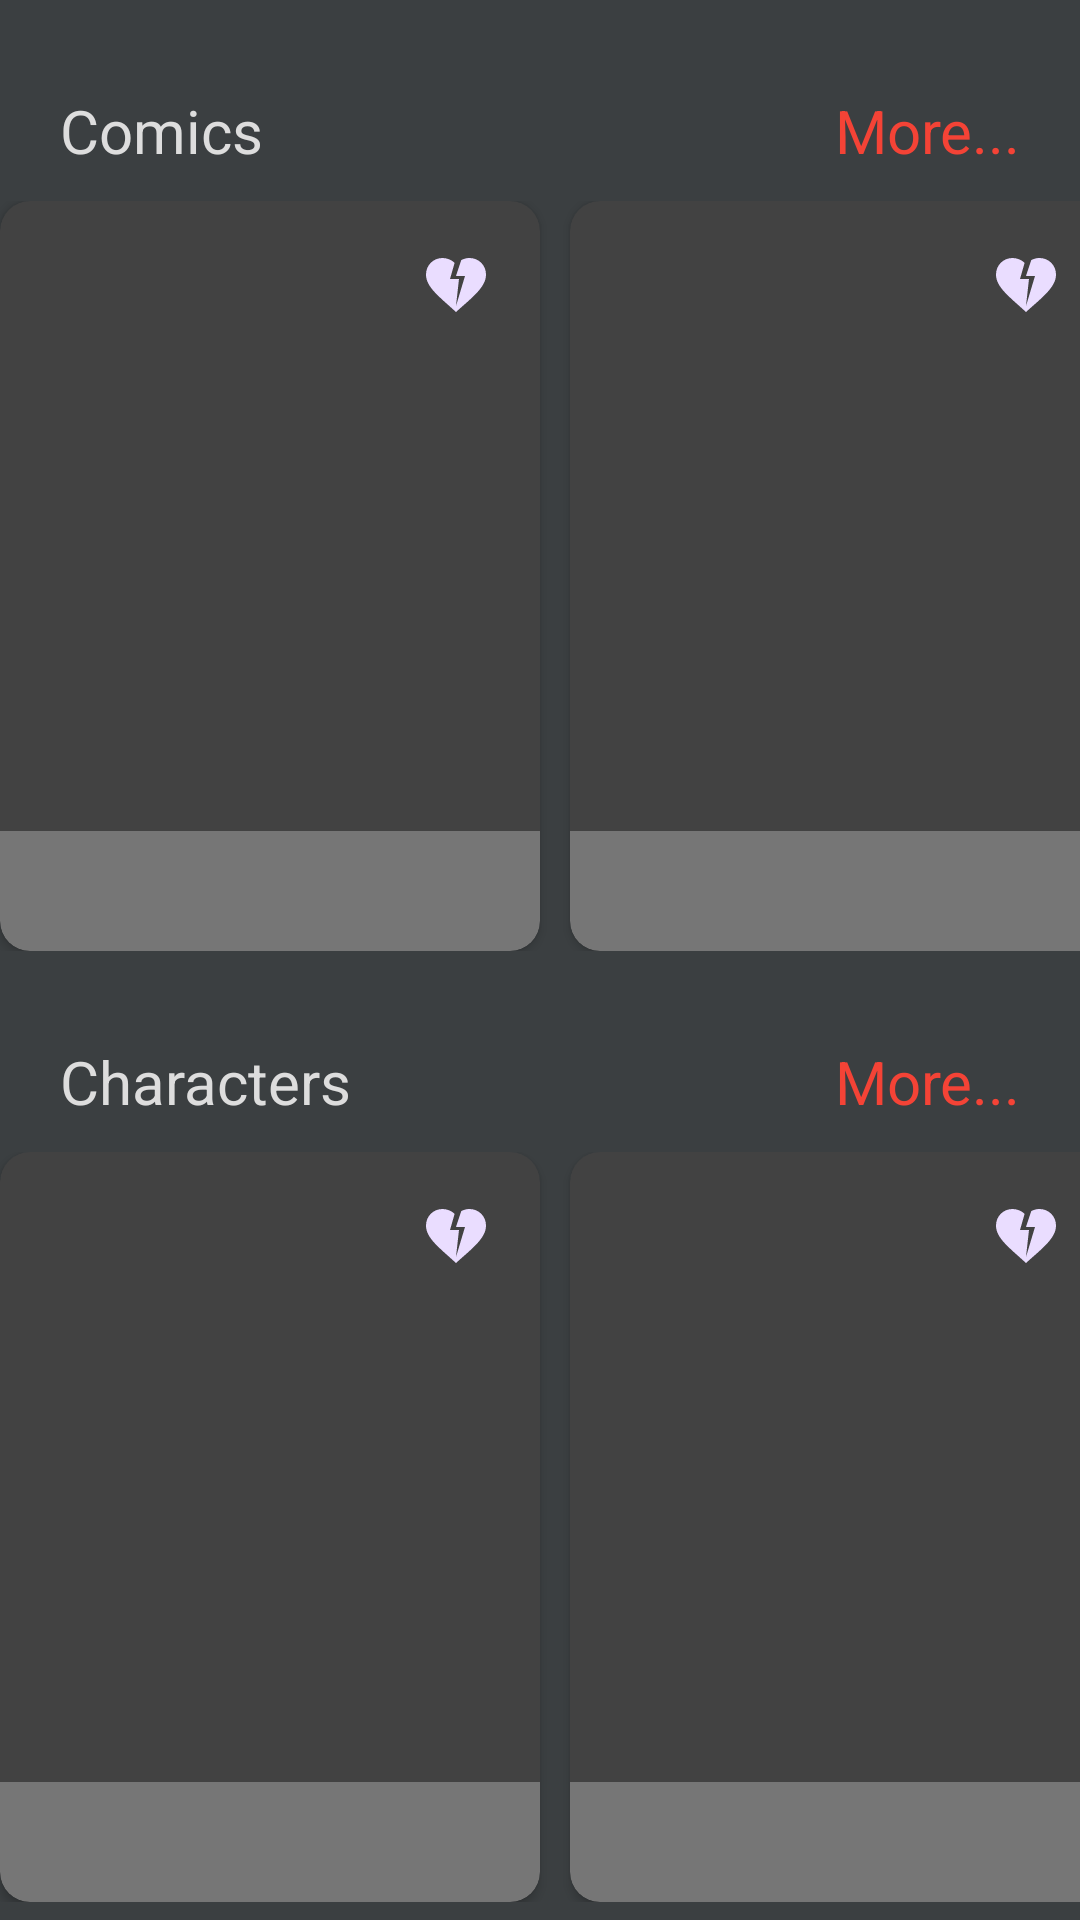

Write the Android layout XML for this screen, with the resource values it uses.
<!-- AndroidManifest.xml: application theme Theme.ComicDev.NoActionBar -->
<!-- res/layout/fragment_favorites.xml -->
<?xml version="1.0" encoding="utf-8"?>
<androidx.constraintlayout.widget.ConstraintLayout xmlns:android="http://schemas.android.com/apk/res/android"
    xmlns:app="http://schemas.android.com/apk/res-auto"
    xmlns:tools="http://schemas.android.com/tools"
    android:layout_width="match_parent"
    android:layout_height="match_parent"
    tools:context=".ui.favorites.FavoritesFragment"
    android:background="@color/grey_background">

    <LinearLayout
        android:id="@+id/text_fav_comics"
        android:layout_width="match_parent"
        android:layout_height="wrap_content"
        app:layout_constraintEnd_toEndOf="parent"
        app:layout_constraintStart_toStartOf="parent"
        app:layout_constraintTop_toTopOf="parent"
        android:layout_marginHorizontal="20dp"
        android:layout_marginTop="30dp">

        <TextView
            android:layout_width="wrap_content"
            android:layout_height="wrap_content"
            android:text="@string/comics"
            android:textColor="@color/light_grey"
            android:textSize="20dp" />
        <TextView
            android:layout_width="match_parent"
            android:layout_height="match_parent"
            android:text="More..."
            android:textAlignment="viewEnd"
            android:textColor="@color/default_red"
            android:textSize="20dp" />
    </LinearLayout>

    <LinearLayout
        android:id="@+id/cards_fav_comics"
        android:layout_width="wrap_content"
        android:layout_height="wrap_content"
        app:layout_constraintEnd_toEndOf="parent"
        app:layout_constraintStart_toStartOf="parent"
        android:layout_marginTop="10dp"
        android:layout_marginHorizontal="20dp"
        app:layout_constraintTop_toBottomOf="@id/text_fav_comics">

        <androidx.cardview.widget.CardView
            android:layout_width="180dp"
            android:layout_height="250dp"
            android:layout_marginEnd="10dp"
            app:cardCornerRadius="10dp">

            <com.google.android.material.floatingactionbutton.FloatingActionButton
                android:layout_width="wrap_content"
                android:layout_height="wrap_content"
                android:backgroundTint="@color/transparent"
                android:src="@drawable/ic_baseline_heart_broken_24"
                android:outlineProvider="none"
                app:fabSize="mini"
                android:layout_gravity="end"/>

            <ImageView
                android:layout_width="match_parent"
                android:layout_height="match_parent"
                app:srcCompat="@drawable/comic_card"/>
        </androidx.cardview.widget.CardView>

        <androidx.cardview.widget.CardView
            android:layout_width="180dp"
            android:layout_height="250dp"
            app:cardCornerRadius="10dp">

            <com.google.android.material.floatingactionbutton.FloatingActionButton
                android:layout_width="wrap_content"
                android:layout_height="wrap_content"
                android:backgroundTint="@color/transparent"
                android:src="@drawable/ic_baseline_heart_broken_24"
                android:outlineProvider="none"
                app:fabSize="mini"
                android:layout_gravity="end"/>

            <ImageView
                android:layout_width="match_parent"
                android:layout_height="match_parent"
                app:srcCompat="@drawable/comic_card"/>
        </androidx.cardview.widget.CardView>
    </LinearLayout>

    <LinearLayout
        android:id="@+id/text_fav_characters"
        android:layout_width="match_parent"
        android:layout_height="wrap_content"
        android:layout_marginHorizontal="20dp"
        android:layout_marginTop="30dp"
        app:layout_constraintTop_toBottomOf="@id/cards_fav_comics">

        <TextView
            android:layout_width="wrap_content"
            android:layout_height="wrap_content"
            android:text="@string/characters"
            android:textColor="@color/light_grey"
            android:textSize="20dp" />
        <TextView
            android:layout_width="match_parent"
            android:layout_height="match_parent"
            android:text="More..."
            android:textAlignment="viewEnd"
            android:textColor="@color/default_red"
            android:textSize="20dp" />
    </LinearLayout>

    <LinearLayout
        android:layout_width="wrap_content"
        android:layout_height="wrap_content"
        app:layout_constraintEnd_toEndOf="parent"
        app:layout_constraintStart_toStartOf="parent"
        android:layout_marginTop="10dp"
        android:layout_marginHorizontal="20dp"
        app:layout_constraintTop_toBottomOf="@id/text_fav_characters">

        <androidx.cardview.widget.CardView
            android:layout_width="180dp"
            android:layout_height="250dp"
            android:layout_marginEnd="10dp"
            app:cardCornerRadius="10dp">

            <com.google.android.material.floatingactionbutton.FloatingActionButton
                android:layout_width="wrap_content"
                android:layout_height="wrap_content"
                android:backgroundTint="@color/transparent"
                android:src="@drawable/ic_baseline_heart_broken_24"
                android:outlineProvider="none"
                app:fabSize="mini"
                android:layout_gravity="end"/>
            <ImageView
                android:layout_width="match_parent"
                android:layout_height="match_parent"
                app:srcCompat="@drawable/comic_card"/>
        </androidx.cardview.widget.CardView>

        <androidx.cardview.widget.CardView
            android:layout_width="180dp"
            android:layout_height="250dp"
            app:cardCornerRadius="10dp">

            <com.google.android.material.floatingactionbutton.FloatingActionButton
                android:layout_width="wrap_content"
                android:layout_height="wrap_content"
                android:backgroundTint="@color/transparent"
                android:src="@drawable/ic_baseline_heart_broken_24"
                android:outlineProvider="none"
                app:fabSize="mini"
                android:layout_gravity="end"/>
            <ImageView
                android:layout_width="match_parent"
                android:layout_height="match_parent"
                app:srcCompat="@drawable/comic_card"/>
        </androidx.cardview.widget.CardView>
    </LinearLayout>
</androidx.constraintlayout.widget.ConstraintLayout>
<!-- resources referenced by this layout -->
<resources>
  <color name="default_red">#F44336</color>
  <color name="grey_background">#3B3F41</color>
  <color name="light_grey">#DDDDDD</color>
  <color name="transparent">#00FFFFFF</color>
  <!-- drawable comic_card (drawable) -->
  <?xml version="1.0" encoding="utf-8"?>
  <layer-list xmlns:android="http://schemas.android.com/apk/res/android">
  
      <item android:height="250dp">
          <shape android:shape="rectangle">
              <solid android:color="@color/transparent"/>
              <corners android:radius="10dp"/>
          </shape>
      </item>
  
      <item android:height="40dp"
          android:top="210dp">
          <shape android:shape="rectangle">
              <solid android:color="@color/translucent_grey"/>
              <corners android:bottomLeftRadius="10dp"
                  android:bottomRightRadius="10dp" />
          </shape>
      </item>
  
  </layer-list>
  <!-- drawable ic_baseline_heart_broken_24 (drawable) -->
  <vector android:height="24dp" android:tint="#C2C2C2"
      android:viewportHeight="24" android:viewportWidth="24"
      android:width="24dp" xmlns:android="http://schemas.android.com/apk/res/android">
      <path android:fillColor="@android:color/white" android:pathData="M16.5,3c-0.96,0 -1.9,0.25 -2.73,0.69L12,9h3l-3,10l1,-9h-3l1.54,-5.39C10.47,3.61 9.01,3 7.5,3C4.42,3 2,5.42 2,8.5c0,4.13 4.16,7.18 10,12.5c5.47,-4.94 10,-8.26 10,-12.5C22,5.42 19.58,3 16.5,3z"/>
  </vector>
  <string name="characters">Characters</string>
  <string name="comics">Comics</string>
  <style name="Theme.ComicDev.NoActionBar">
          <item name="windowActionBar">false</item>
          <item name="windowNoTitle">true</item>
      </style>
  <color name="translucent_grey">#80AAAAAA</color>
</resources>
